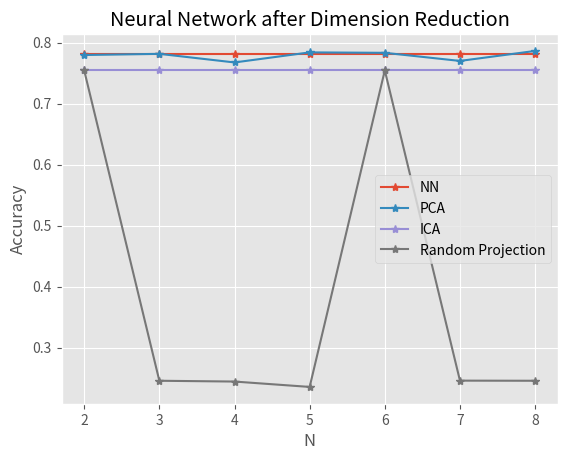

Here is the Python script that generated this plot: (Note: this script raises an exception after producing the figure.)
import numpy as np
import matplotlib.pyplot as plt

N = range(2,9)
NN = [0.7818 for i in range(2,9)]
NN_time = [1.2437 for i in range(2,9)]
pca = [0.7796,0.7815,0.7674,0.7839,0.7832,0.7699,0.7863]
pca_time = [0.8417, 2.7536, 1.8281, 1.6156, 2.9660, 2.9730, 5.6778]
ica = [0.7543, 0.7543 ,0.7543 ,0.7543 ,0.7543 ,0.7543 ,0.7543 ]
ica_time = [0.8626,0.9384,1.0272,0.8208,0.9345,1.1948,0.9454]
rp = [0.7543,0.2456,0.2443,0.2355,0.7543,0.2458,0.2456]
rp_time =[1.1050,0.8397,1.4211,2.1871,2.5741,1.2067,1.0511]
threshold = [0.025,0.05,0.075,0.1,0.125,0.15,0.175,0.2,0.225,0.25,0.275,0.3]
fs = [0.7925,0.7907,0.7836,0.7861,0.7871,0.7644,0.7816,0.7842,0.7941,0.7871,0.7842,0.7763]
fs_time = [2.018,1.909,1.487,1.306,0.855,1.437,1.010,1.678,1.378,2.572,2.563,0.907]

plt.style.use('ggplot')
fig = plt.figure()
ax = fig.add_subplot(111)
ax.plot(N, NN, '*-', label='NN')
ax.plot(N, pca, '*-', label='PCA')
ax.plot(N, ica, '*-', label='ICA')
ax.plot(N, rp, '*-', label='Random Projection')
plt.grid(True)
plt.xlabel('N')
plt.ylabel('Accuracy')
plt.legend(loc='best')
plt.title('Neural Network after Dimension Reduction')
fig.savefig('figures/adult_nn_dr.png')

plt.style.use('ggplot')
fig = plt.figure()
ax = fig.add_subplot(111)
ax.plot(N, NN_time, '*-', label='NN')
ax.plot(N, pca_time, '*-', label='PCA')
ax.plot(N, ica_time, '*-', label='ICA')
ax.plot(N, rp_time, '*-', label='Random Projection')
plt.grid(True)
plt.xlabel('N')
plt.ylabel('Time')
plt.legend(loc='best')
plt.title('Time for Neural Network after Dimension Reduction')
fig.savefig('figures/adult_nn_dr_time.png')

N = range(2,9)
NN = [0.2697 for i in range(2,9)]
NN_time = [0.01394 for i in range(2,9)]
pca = [0.0674,0.6797,0.3314,0.3651,0.4213,0.6741,0.3258]
pca_time = [0.01097,0.00897,0.00997,0.01097,0.01396,0.01395,0.00897]
ica = [0.3988,0.2696,0.3370,0.3988,0.2696,0.3314,0.2696]
ica_time = [0.00997,0.01097,0.00797,0.00897,0.01096,0.00897,0.01097]
rp = [0.3988,0.3988,0.3595,0.0674,0.2696,0.2696,0.3314]
rp_time = [0.01296,0.01196,0.00997,0.01296,0.01096,0.01994,0.01296]
threshold = [0.025,0.05,0.075,0.1,0.125,0.15,0.175,0.2,0.225,0.25,0.275,0.3]
fs = [0.3988,0.2808,0.3988,0.3988,0.4943,0.2696,0.3314,0.2696,0.3988,0.3988,0.3988,0.3314]
fs_time = [0.01097,0.01795,0.01097,0.00897,0.01795,0.01396,0.01097,0.01097,0.00997,0.01296,0.01197,0.01096]

plt.style.use('ggplot')
fig = plt.figure()
ax = fig.add_subplot(111)
ax.plot(N, NN, '*-', label='NN')
ax.plot(N, pca, '*-', label='PCA')
ax.plot(N, ica, '*-', label='ICA')
ax.plot(N, rp, '*-', label='Random Projection')
plt.grid(True)
plt.xlabel('N')
plt.ylabel('Accuracy')
plt.legend(loc='best')
plt.title('Neural Network after Dimension Reduction')
fig.savefig('figures/wine_nn_dr.png')

plt.style.use('ggplot')
fig = plt.figure()
ax = fig.add_subplot(111)
ax.plot(N, NN_time, '*-', label='NN')
ax.plot(N, pca_time, '*-', label='PCA')
ax.plot(N, ica_time, '*-', label='ICA')
ax.plot(N, rp_time, '*-', label='Random Projection')
plt.grid(True)
plt.xlabel('N')
plt.ylabel('Time')
plt.legend(loc='best')
plt.title('Time for Neural Network after Dimension Reduction')
fig.savefig('figures/wine_nn_dr_time.png')

N = range(2,9)
NN = [0.3314 for i in range(2,9)]
NN_time = [0.02294 for i in range(2,9)]
em = [0.26966,0.3314,0.3988,0.2696,0.3988,0.3988,0.1629]
em_time = [0.01495,0.01196,0.00897,0.00997,0.00997,0.01097,0.01396]
km = [0.3988,0.2696,0.3988,0.3314,0.3988,0.2696,0.3988]
km_time = [0.01196,0.01495,0.00997,0.00997,0.01196,0.00797,0.01097]

plt.style.use('ggplot')
fig = plt.figure()
ax = fig.add_subplot(111)
ax.plot(N, NN, '*-', label='NN')
ax.plot(N, em, '*-', label='Expectation Maximization')
ax.plot(N, km, '*-', label='K Means')
plt.grid(True)
plt.xlabel('N')
plt.ylabel('Accuracy')
plt.legend(loc='best')
plt.title('Neural Network after Clustering')
fig.savefig('figures/wine_nn_cluster.png')

plt.style.use('ggplot')
fig = plt.figure()
ax = fig.add_subplot(111)
ax.plot(N, NN_time, '*-', label='NN')
ax.plot(N, em_time, '*-', label='Expectation Maximization')
ax.plot(N, km_time, '*-', label='K Means')
plt.grid(True)
plt.xlabel('N')
plt.ylabel('Time')
plt.legend(loc='best')
plt.title('Time for Neural Network after Clustering')
fig.savefig('figures/wine_nn_cluster_time.png')